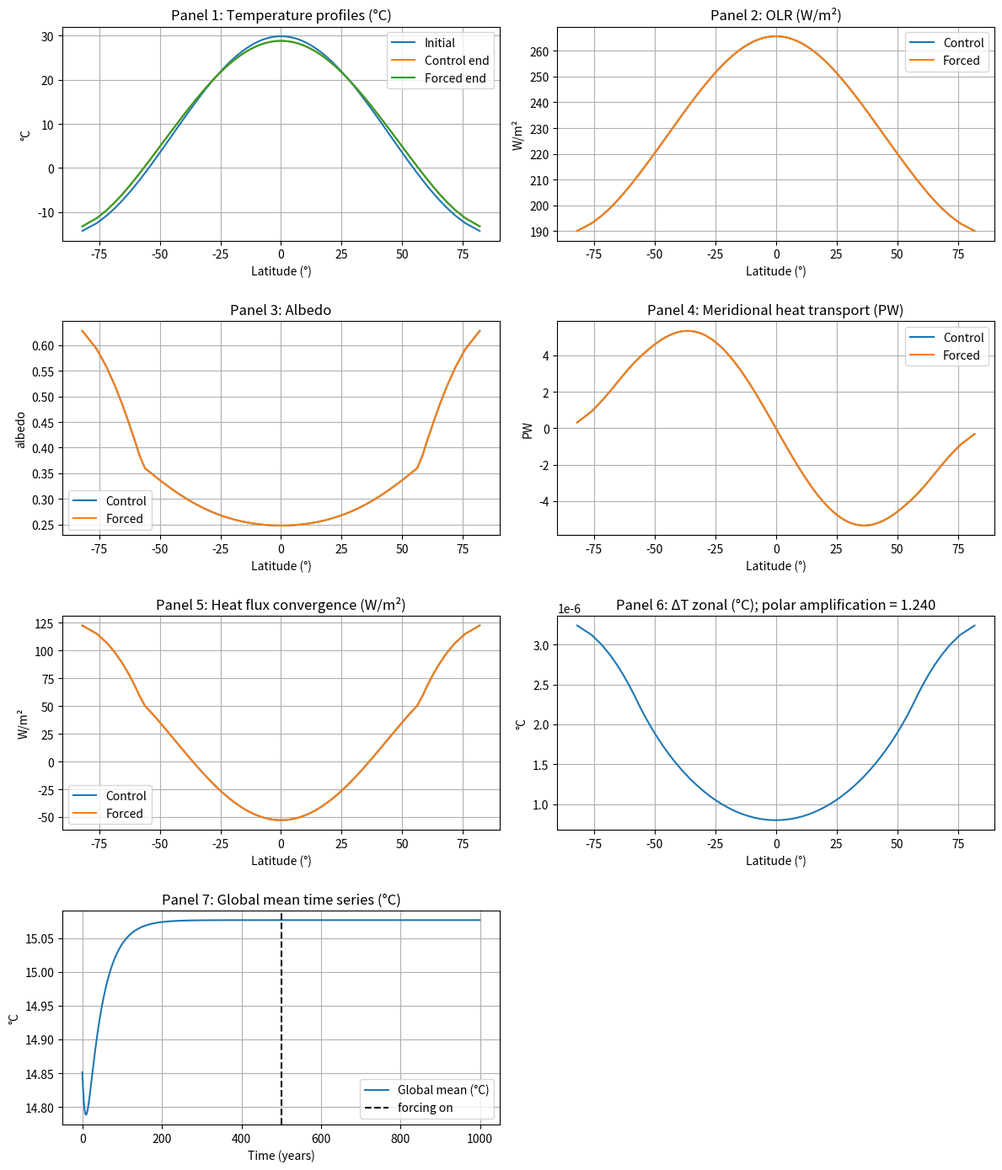

Recreate this plot in Python.
#!/usr/bin/env python3

"""
Shell application version of the Kaas 1D Energy Balance Model (EBM).
Produces the SAME diagnostics as the Jupyter/Fortran versions:

Panel 1: initial, control and changed temperature profiles (°C)
Panel 2: OLR (W/m²)
Panel 3: Albedo
Panel 4: Meridional heat transport (PW)
Panel 5: Heat flux convergence (W/m²)
Panel 6: Change in zonal mean temperature (°C) and polar amplification printed
Panel 7: Time series of global mean temperature (°C)

Additionally prints and saves a summary to summary.txt.

Usage example:
  python ebm.py --input formoutput.txt --years_control 300 --years_forced 300 \
                    --nx 120 --dt 0.5 --outdir results
"""

import numpy as np
import matplotlib.pyplot as plt
import argparse, os, textwrap

# ---------------- Physical / model constants ----------------
SIGMA = 5.67e-8                  # Stefan-Boltzmann (W/m²/K⁴)
C = 1.046e9                      # Heat capacity (J m⁻² K⁻¹), 250 m mixed layer
SECONDS_PER_YEAR = 365 * 24 * 3600
R_EARTH = 6.371e6                # m

# greenhouse offset parameters
DELTA_T0 = 33.1                  # δT at reference
T00 = 287.5                      # K (reference)
DELTA_T_MIN = 10.0               # K (lower bound)

# initial profile amplitude (eq. 17)
A_PROFILE = 45.0                 # K

# ---------------- Tridiagonal solver ----------------
def thomas_solve(a, b, c, d):
    n = len(d)
    # Arrays to store modified coefficients
    super_diag_prime = np.zeros(n)
    rhs_prime = np.zeros(n)
    # Forward elimination: modify coefficients
    super_diag_prime[0] = c[0] / b[0]
    rhs_prime[0] = d[0] / b[0]
    for i in range(1, n):
        denom = b[i] - a[i] * super_diag_prime[i-1]
        # Avoid out-of-bounds for last super-diagonal element
        super_diag_prime[i] = c[i] / denom if i < n-1 else 0.0
        rhs_prime[i] = (d[i] - a[i] * rhs_prime[i-1]) / denom
    # Backward substitution: solve for solution vector
    sol = np.zeros(n)
    sol[-1] = rhs_prime[-1]
    for i in range(n-2, -1, -1):
        sol[i] = rhs_prime[i] - super_diag_prime[i] * sol[i+1]
    return sol

# ---------------- Physics building blocks (PDF exact forms) ----------------
def Q_x(x, S):
    """Annual-mean insolation (TOA) as function of x = sin(lat)."""
    dx = x[1] - x[0]
    x_left = x - 0.5 * dx
    x_right = x + 0.5 * dx
    return 0.25 * S * (1.0 - 0.241 * (x_right**3 - x_left**3 - (x_right - x_left)) / (dx))

def albedo_from_T(T, x, k1):
    """Equation (12): effective albedo with ice fraction fi = k1*(273-T) clipped to [0,1]."""
    alpha_a = 0.2 + 0.08 * x**2
    fi = np.clip(k1 * (273.0 - T), 0.0, 1.0)
    alpha_s = 0.60 * fi + (1.0 - fi) * (0.1 + 0.15 * x**4)
    Aa = 0.32 * (1.0 - 0.85 * x**2)
    alpha = alpha_a + alpha_s - alpha_a * alpha_s - Aa * alpha_s
    return np.minimum(alpha, 0.7)

def deltaT_of_Ts(Ts, k3):
    """Equation (13): δT(Ts) = DELTA_T0 + k3 (Ts - T00), with lower bound."""
    return np.maximum(DELTA_T0 + k3 * (Ts - T00), DELTA_T_MIN)

# ---------------- Diffusion operator L ≈ ∂x[D(1-x²) ∂x] ----------------
def build_diffusion_tridiag(nx, x, D):
    dx = x[1] - x[0]
    a = np.zeros(nx); b = np.zeros(nx); c = np.zeros(nx)
    x_half = 0.5 * (x[:-1] + x[1:]) #positions at cell faces except poles where flux=0
    w_half = D * (1.0 - x_half**2) # diffusivity at cell faces
    for i in range(nx):
        if i == 0:
            c[i] = w_half[i] / dx**2
            b[i] = -c[i]
        elif i == nx - 1:
            a[i] = w_half[i-1] / dx**2
            b[i] = -a[i]
        else:
            a[i] = w_half[i-1] / dx**2
            c[i] = w_half[i] / dx**2
            b[i] = -(a[i] + c[i])
    return a, b, c

def apply_L_to_T(a, b, c, T):
    n = len(T)
    out = np.zeros_like(T)
    for i in range(n):
        out[i] = b[i] * T[i]
        if i > 0:
            out[i] += a[i] * T[i-1]
        if i < n-1:
            out[i] += c[i] * T[i+1]
    return out

# ---------------- Diagnostics helpers ----------------
def meridional_transport_PW(T, x, D):
    dTdx = np.gradient(T, x)
    flux = - D * (1.0 - x**2) * dTdx         # W/m² (per-area heat flux)
    H = - 2.0 * np.pi * R_EARTH**2 * flux    # W (zonal integral around latitude circle)
    return H / 1e15                           # PW

def global_mean(T):
    return np.mean(T)

def poles_temperature(T, x):
    """Return temperature at poles (K) by extrapolation since T is at cell centers. Extrapolates by a quadratic fit with 0 gradient at poles.
    
    Parameters
        T: array of temperatures at cell centers
        x: array of sin(lat) at cell centers (linear spacing)
        
    Returns
        (T_south, T_north) temperatures at south and north poles (K)"""
    return (9*T[0] - T[1]) / 8.0, (9*T[-1] - T[-2]) / 8.0

def simulation_diagnostics(x, T, params):
    alpha = albedo_from_T(T, x, k1=params['k1'])
    dTloc = deltaT_of_Ts(T, k3=params['k3'])
    olr = SIGMA * (T - dTloc)**4
    D = params['D0'] * max(0.5, 1.0 + params['k2'] * (global_mean(T) - T00))
    aL, bL, cL = build_diffusion_tridiag(len(x), x, D)
    conv = apply_L_to_T(aL, bL, cL, T)     # W/m² (convergence)
    MHTrans_PW = meridional_transport_PW(T, x, D) # PW = 10^15 W
    return dict(T=T, alpha=alpha, olr=olr, conv=conv, MHTrans_PW=MHTrans_PW, D=D)

# ---------------- Single simulation (Crank–Nicolson for diffusion) -----------
def run_simulation(params, years, nx, dt_years, Tinit=None):
    dx = 2.0 / nx
    x = np.linspace(-1.0 + dx/2, 1.0 - dx/2, nx) # sin(lat) at cell centers

    if Tinit is None:
        T = params['T0'] + A_PROFILE * (1.0/3.0 - x**2)   # initial profile where center value approximates average cell value. Should be good enough only being initial values
    else:
        T = Tinit.copy()

    #Initial diagnostics
    init_diag = simulation_diagnostics(x, T, params)
    init_diag = {key + "_init": value for key, value in init_diag.items()}


    dt = dt_years * SECONDS_PER_YEAR
    nsteps = int(round(years / dt_years))

    Tg_series = []

    for i in range(nsteps):
        # Explicit radiative terms
        Q = Q_x(x, params['S'])
        alpha = albedo_from_T(T, x, params['k1'])
        absorbed = Q * (1.0 - alpha)
        dTloc = deltaT_of_Ts(T, params['k3'])
        olr = SIGMA * (T - dTloc)**4
        rad_term = absorbed - olr + params['F']

        # Diffusivity depends on global mean temperature
        Tglob = global_mean(T)
        D = params['D0'] * max(0.5, 1.0 + params['k2'] * (Tglob - T00))

        # Build L and do Crank–Nicolson step
        aL, bL, cL = build_diffusion_tridiag(nx, x, D)
        LT = apply_L_to_T(aL, bL, cL, T)
        coef = dt / C
        rhs = T + 0.5 * coef * LT + (dt / C) * rad_term
        aA = -0.5 * coef * aL
        bA =  1.0 - 0.5 * coef * bL
        cA = -0.5 * coef * cL
        T = thomas_solve(aA, bA, cA, rhs)

        Tg_series.append(Tglob - 273.15)  # °C

    # End-state diagnostics
    end_diag = simulation_diagnostics(x, T, params)
    end_diag = {key + "_end": value for key, value in end_diag.items()}

    return {"x": x, "Tg": np.array(Tg_series), **init_diag, **end_diag}

# ---------------- Main program (control → forced) ----------------
def main():
    p = argparse.ArgumentParser(description='Kaas 1D EBM – shell diagnostics')
    p.add_argument('--input', type=str, default='formoutput.txt', help='parameter file (optional)')
    p.add_argument('--years_control', type=float, default=500)
    p.add_argument('--years_forced', type=float, default=500)
    p.add_argument('--nx', type=int, default=100)
    p.add_argument('--dt', type=float, default=1.0, help='timestep in years')
    p.add_argument('--outdir', type=str, default='results')
    args = p.parse_args()

    # Defaults (PDF/Table)
    base = dict(k1=0.06, k2=0.01, k3=0.5, D0=0.66, T0=288.0,
                S0=1365.0, S1=1365.0, F=0.0)

    # Try to read the earlier formoutput.txt structure if present
    if os.path.exists(args.input):
        with open(args.input) as f:
            lines = [l.strip() for l in f if l.strip()]
        if len(lines) >= 9:
            base['k1'] = float(lines[1]); base['k2'] = float(lines[2]); base['k3'] = float(lines[3])
            base['D0'] = float(lines[4]); base['T0'] = float(lines[5])
            base['S0'] = float(lines[6]); base['S1'] = float(lines[7]); base['F'] = float(lines[8])

    os.makedirs(args.outdir, exist_ok=True)

    # Print model parameters
    print(textwrap.dedent(f"""
    === EBM Model Parameters ===
    k1 (ice albedo sensitivity) \t: {base['k1']}
    k2 (diffusivity sensitivity)\t: {base['k2']}
    k3 (lapse rate sensitivity) \t: {base['k3']}
    D0 (background diffusivity) \t: {base['D0']}
    T0 (initial temperature)    \t: {base['T0']}
    S0 (initial solar forcing)  \t: {base['S0']}
    S1 (final solar forcing)    \t: {base['S1']}
    F  (additional forcing)     \t: {base['F']}
    ================================
    """))

    # ---- CONTROL RUN ----
    params_ctrl = dict(k1=base['k1'], k2=base['k2'], k3=base['k3'], D0=base['D0'], T0=base['T0'], S=base['S0'], F=0.0)
    ctrl = run_simulation(params_ctrl, years=args.years_control, nx=args.nx, dt_years=args.dt)

    # ---- FORCED RUN (continuation) ----
    params_forc = dict(k1=base['k1'], k2=base['k2'], k3=base['k3'], D0=base['D0'], T0=base['T0'], S=base['S1'], F=base['F'])
    forc = run_simulation(params_forc, years=args.years_forced, nx=args.nx, dt_years=args.dt, Tinit=ctrl['T_end'])

    # Common axes
    x = ctrl['x']; lat = np.degrees(np.arcsin(x))

    # Panel 6 quantities: Δ fields and polar amplification (EXACT as in Jupyter/Fortran here)
    dT_lat = (forc['T_end'] - ctrl['T_end']) # K
    mean_ctrl = global_mean(ctrl['T_end'])
    mean_forc = global_mean(forc['T_end'])
    dT_global = (mean_forc - mean_ctrl)
    Ts_ctrl_npole = poles_temperature(ctrl['T_end'], x)[1]
    Ts_forc_npole = poles_temperature(forc['T_end'], x)[1]
    # Polar amplification per earlier implementation: (ΔT_pole - ΔT_global)/ΔT_global
    polar_ampl = np.nan
    if abs(dT_global) > 1e-12:
        polar_ampl = ((Ts_forc_npole - Ts_ctrl_npole) - dT_global) / dT_global

    # ---- Build multipanel figure ----
    fig, axs = plt.subplots(4, 2, figsize=(12, 14))
    axs = axs.flatten()

    # Panel 1: Temperature profiles (°C)
    T_init = params_ctrl['T0'] + A_PROFILE * (1.0/3.0 - x**2)
    axs[0].plot(lat, T_init - 273.15, label='Initial')
    axs[0].plot(lat, ctrl['T_end'] - 273.15, label='Control end')
    axs[0].plot(lat, forc['T_end'] - 273.15, label='Forced end')
    axs[0].set_title('Panel 1: Temperature profiles (°C)'); axs[0].set_xlabel('Latitude (°)'); axs[0].set_ylabel('°C'); axs[0].legend(); axs[0].grid(True)

    # Panel 2: OLR (W/m²)
    axs[1].plot(lat, ctrl['olr_end'], label='Control')
    axs[1].plot(lat, forc['olr_end'], label='Forced')
    axs[1].set_title('Panel 2: OLR (W/m²)'); axs[1].set_xlabel('Latitude (°)'); axs[1].set_ylabel('W/m²'); axs[1].legend(); axs[1].grid(True)

    # Panel 3: Albedo
    axs[2].plot(lat, ctrl['alpha_end'], label='Control')
    axs[2].plot(lat, forc['alpha_end'], label='Forced')
    axs[2].set_title('Panel 3: Albedo'); axs[2].set_xlabel('Latitude (°)'); axs[2].set_ylabel('albedo'); axs[2].legend(); axs[2].grid(True)

    # Panel 4: Meridional heat transport (PW)
    Hc = meridional_transport_PW(ctrl['T_end'], x, ctrl['D_end'])
    Hf = meridional_transport_PW(forc['T_end'], x, forc['D_end'])
    axs[3].plot(lat, Hc, label='Control')
    axs[3].plot(lat, Hf, label='Forced')
    axs[3].set_title('Panel 4: Meridional heat transport (PW)'); axs[3].set_xlabel('Latitude (°)'); axs[3].set_ylabel('PW'); axs[3].legend(); axs[3].grid(True)

    # Panel 5: Heat flux convergence (W/m²)
    axs[4].plot(lat, ctrl['conv_end'], label='Control')
    axs[4].plot(lat, forc['conv_end'], label='Forced')
    axs[4].set_title('Panel 5: Heat flux convergence (W/m²)'); axs[4].set_xlabel('Latitude (°)'); axs[4].set_ylabel('W/m²'); axs[4].legend(); axs[4].grid(True)

    # Panel 6: Change in zonal mean temperature (°C) + polar amplification
    axs[5].plot(lat, dT_lat, label='Forced - Control (°C)')
    axs[5].set_title(f'Panel 6: ΔT zonal (°C); polar amplification = {polar_ampl:.3f}')
    axs[5].set_xlabel('Latitude (°)'); axs[5].set_ylabel('°C'); axs[5].grid(True)

    # Panel 7: Global mean time series (°C)
    Tg_all = np.concatenate([ctrl['Tg'], forc['Tg']])
    time_years = np.arange(len(Tg_all)) * args.dt   # convert to years

    axs[6].plot(time_years, Tg_all, label='Global mean (°C)')
    axs[6].axvline(len(ctrl['Tg']) * args.dt, color='k', ls='--', label='forcing on')
    axs[6].set_title('Panel 7: Global mean time series (°C)')
    axs[6].set_xlabel('Time (years)'); axs[6].set_ylabel('°C'); axs[6].legend(); axs[6].grid(True)

    # Hide the 8th panel
    axs[7].axis('off')

    fig.tight_layout()
    multi_path = os.path.join(args.outdir, 'ebm_panels.png')
    fig.savefig(multi_path, dpi=150)

    # ---- Summary (console + file) ----
    summary = textwrap.dedent(f"""
    === EBM Summary ===
    Years (control, forced): ({args.years_control}, {args.years_forced})
    Grid points nx: {args.nx}, Δt (years): {args.dt}

    Control global mean T (°C): {mean_ctrl-273.15:.3f}
    Forced  global mean T (°C): {mean_forc-273.15:.3f}
    ΔT global (°C): {dT_global:.3f}

    North pole T control / forced (°C): {Ts_ctrl_npole-273.15:.3f} / {Ts_forc_npole-273.15:.3f}
    Polar amplification ( (ΔT_pole - ΔT_global)/ΔT_global ): {polar_ampl:.3f}

    D_end control / forced (W m⁻² K⁻¹): {ctrl['D_end']:.3f} / {forc['D_end']:.3f}

    Figure saved: {multi_path}
    """)
    print(summary)
    with open(os.path.join(args.outdir, 'summary.txt'), 'w', encoding='utf-8') as f:
        f.write(summary)

if __name__ == '__main__':
    main()
